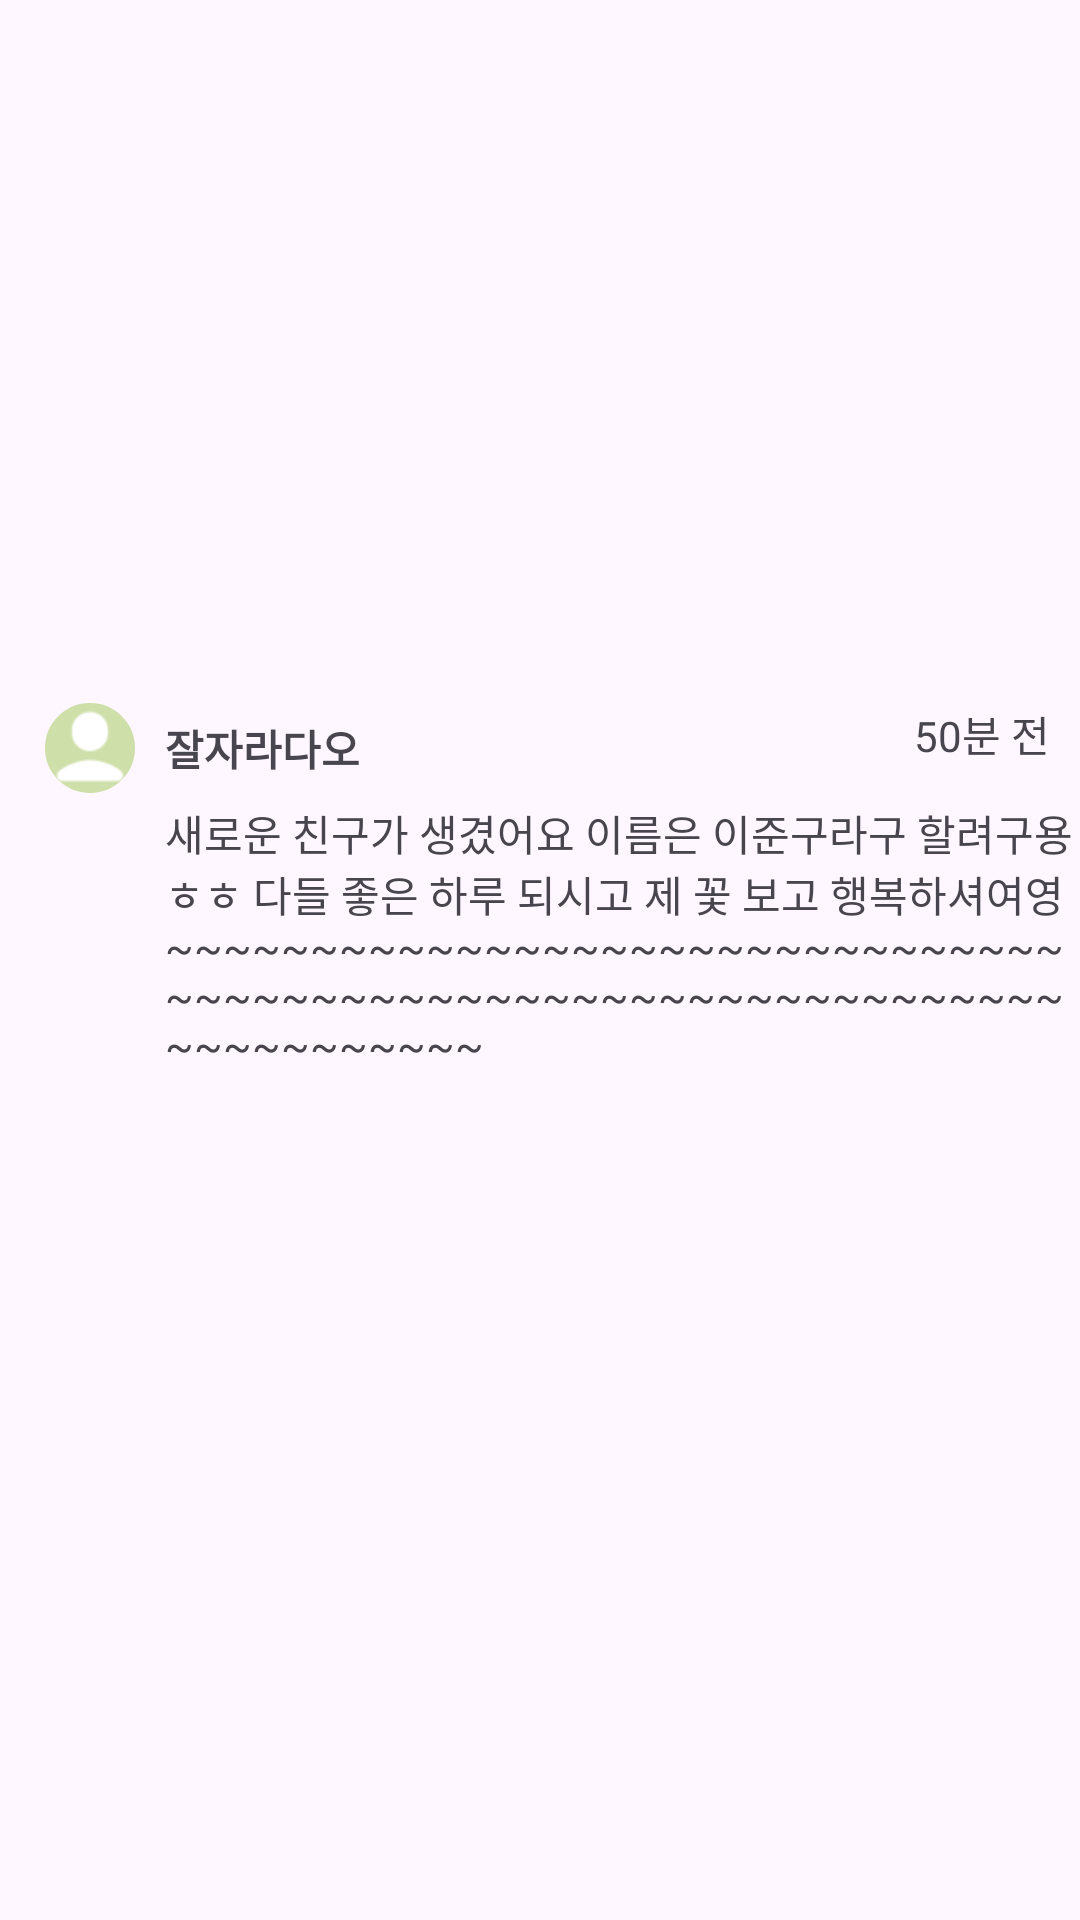

Here is an Android app screen rendered from its layout file. Give the layout XML and the strings, colors and styles it references.
<!-- AndroidManifest.xml: application theme Theme.PTS -->
<!-- res/layout/reply_item.xml -->
<?xml version="1.0" encoding="utf-8"?>
<androidx.constraintlayout.widget.ConstraintLayout xmlns:android="http://schemas.android.com/apk/res/android"
    xmlns:app="http://schemas.android.com/apk/res-auto"
    xmlns:tools="http://schemas.android.com/tools"
    android:layout_width="match_parent"
    android:layout_height="wrap_content">

    <View
        android:id="@+id/topMargin"
        android:layout_width="wrap_content"
        android:layout_height="12dp"
        android:visibility="gone"
        app:layout_constraintStart_toStartOf="parent"
        app:layout_constraintTop_toTopOf="parent" />

    <LinearLayout
        android:layout_width="0dp"
        android:layout_height="wrap_content"
        app:layout_constraintBottom_toBottomOf="parent"
        app:layout_constraintEnd_toEndOf="parent"
        app:layout_constraintStart_toStartOf="parent"
        app:layout_constraintTop_toBottomOf="@+id/topMargin">

        <TextView
            android:id="@+id/leftMargin"
            android:layout_width="wrap_content"
            android:layout_height="wrap_content"
            android:textColor="#00000000"
            android:textSize="46sp"
            android:visibility="visible" />

        <androidx.constraintlayout.widget.ConstraintLayout
            android:layout_width="match_parent"
            android:layout_height="wrap_content">

            <ImageView
                android:id="@+id/imageView5"
                android:layout_width="30dp"
                android:layout_height="30dp"
                android:layout_marginStart="15dp"
                android:background="@drawable/shape_circle4"
                app:layout_constraintStart_toStartOf="parent"
                app:layout_constraintTop_toTopOf="parent"
                app:srcCompat="@drawable/icon_human" />

            <TextView
                android:id="@+id/tvReplyID"
                android:layout_width="wrap_content"
                android:layout_height="wrap_content"
                android:layout_marginStart="10dp"
                android:text="잘자라다오"
                android:textStyle="bold"
                app:layout_constraintBottom_toBottomOf="@+id/imageView5"
                app:layout_constraintStart_toEndOf="@+id/imageView5"
                app:layout_constraintTop_toTopOf="@+id/imageView5" />

            <TextView
                android:id="@+id/tvReplyDate"
                android:layout_width="wrap_content"
                android:layout_height="wrap_content"
                android:layout_marginRight="10dp"
                android:gravity="right"
                android:text="50분 전"
                app:layout_constraintEnd_toEndOf="parent"
                app:layout_constraintTop_toTopOf="parent" />

            <TextView
                android:id="@+id/tvReplyContent"
                android:layout_width="0dp"
                android:layout_height="wrap_content"
                android:layout_marginTop="3dp"
                android:text="새로운 친구가 생겼어요 이름은 이준구라구 할려구용 ㅎㅎ 다들 좋은 하루 되시고 제 꽃 보고 행복하셔여영~~~~~~~~~~~~~~~~~~~~~~~~~~~~~~~~~~~~~~~~~~~~~~~~~~~~~~~~~~~~~~~~~~~~~~~~~"
                app:layout_constraintEnd_toEndOf="parent"
                app:layout_constraintHorizontal_bias="0.0"
                app:layout_constraintStart_toStartOf="@+id/tvReplyID"
                app:layout_constraintTop_toBottomOf="@+id/imageView5" />

            <ImageView
                android:id="@+id/tvReply"
                android:layout_width="30dp"
                android:layout_height="30dp"
                android:layout_marginStart="53dp"
                android:layout_marginTop="3dp"
                android:layout_marginBottom="15dp"
                android:padding="5dp"
                app:layout_constraintBottom_toBottomOf="parent"
                app:layout_constraintStart_toStartOf="parent"
                app:layout_constraintTop_toBottomOf="@+id/tvReplyContent"
                app:layout_constraintVertical_bias="0.0"
                app:srcCompat="@drawable/icon_reply" />

        </androidx.constraintlayout.widget.ConstraintLayout>

    </LinearLayout>
</androidx.constraintlayout.widget.ConstraintLayout>
<!-- resources referenced by this layout -->
<resources>
  <!-- drawable icon_human: png bitmap (drawable, 811 bytes) -->
  <!-- drawable shape_circle4 (drawable) -->
  <shape xmlns:android="http://schemas.android.com/apk/res/android"
      android:shape="oval">
    
      <solid android:color="#CFDFAA" />
  
      
      <stroke android:width = "1dp" android:color = "#CFDFAA"/>
  
  
  </shape>
  <style name="Theme.PTS" parent="Base.Theme.PTS" />
  <style name="Base.Theme.PTS" parent="Theme.Material3.DayNight.NoActionBar">
          
          
      </style>
</resources>
